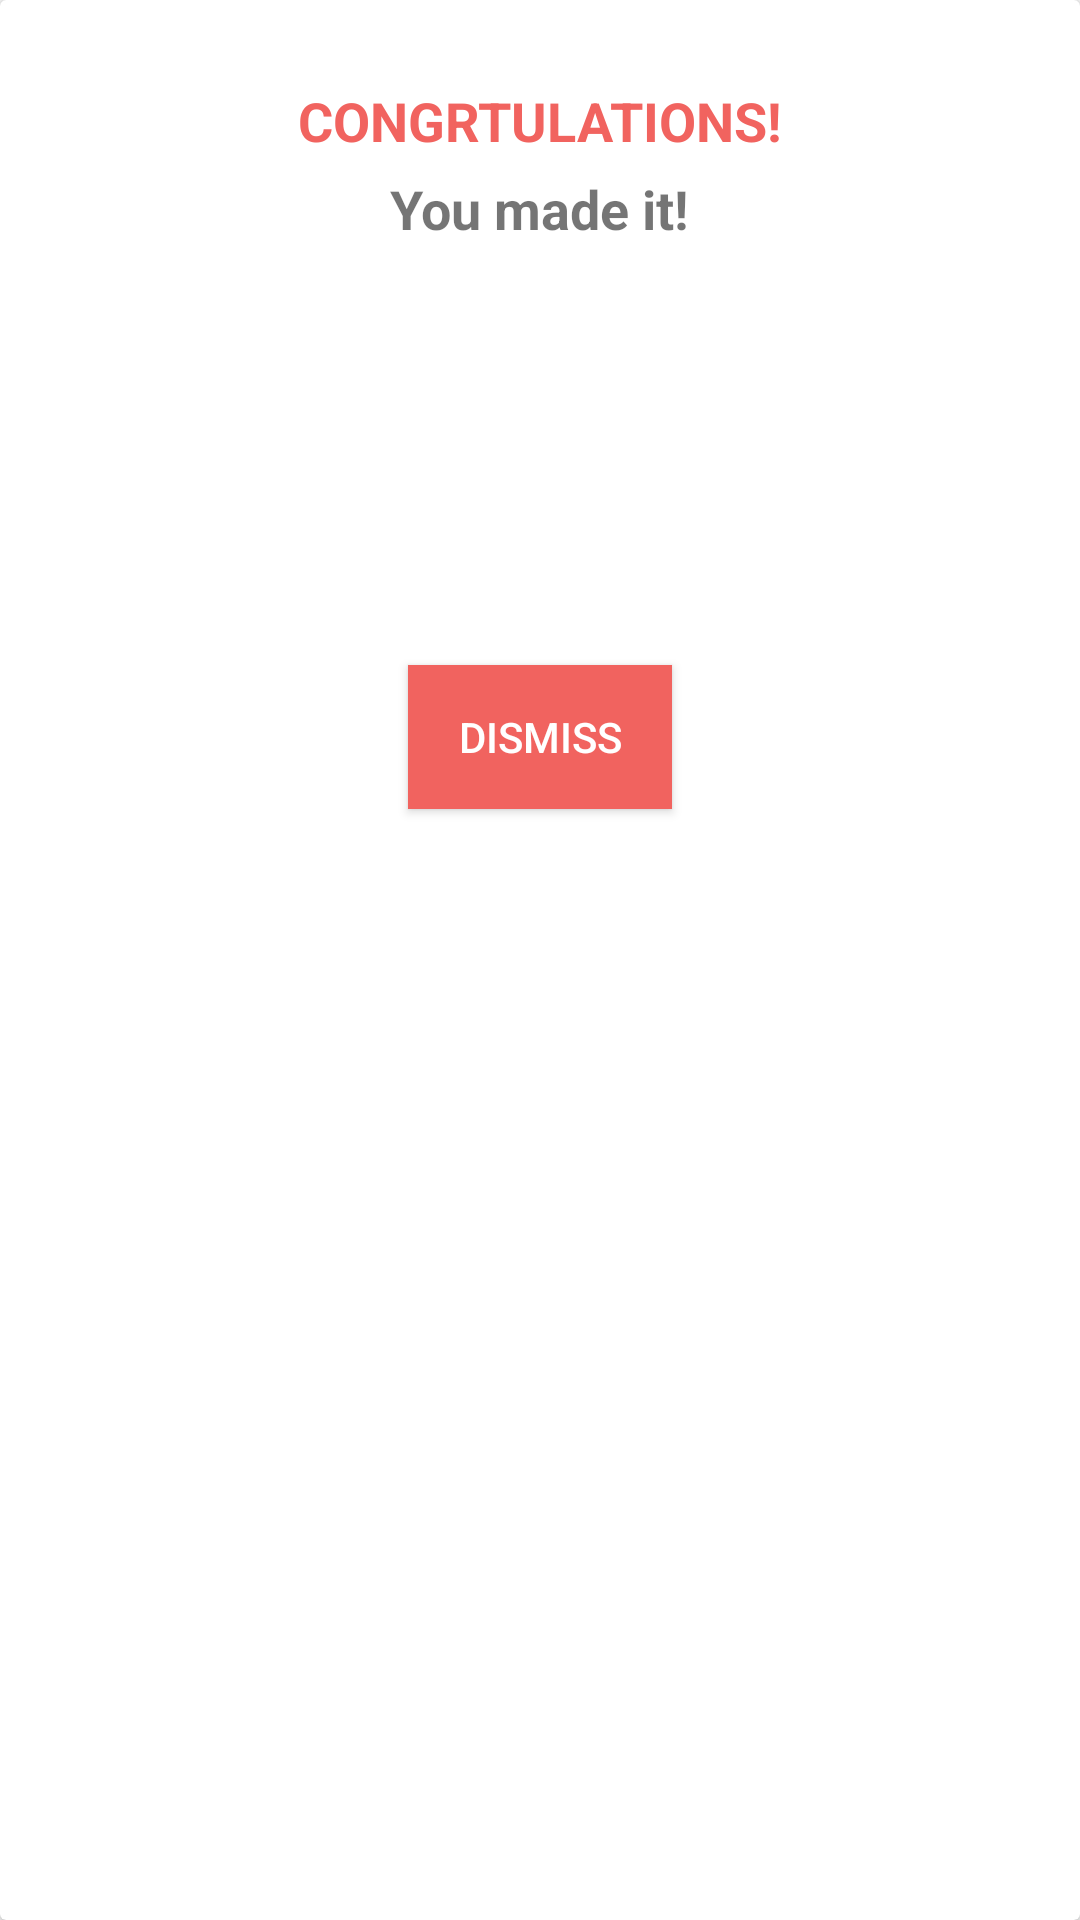

Here is an Android app screen rendered from its layout file. Give the layout XML and the strings, colors and styles it references.
<!-- AndroidManifest.xml: application theme AppTheme -->
<!-- res/layout/congratulation_dialog.xml -->
<?xml version="1.0" encoding="utf-8"?>
<LinearLayout xmlns:android="http://schemas.android.com/apk/res/android"
    android:orientation="vertical" android:layout_width="match_parent"
    android:layout_height="match_parent">

    <android.support.v7.widget.CardView
        android:layout_width="match_parent"
        android:layout_height="match_parent" >

        <RelativeLayout
            android:layout_width="match_parent"
            android:padding="23dp"
            android:layout_height="match_parent">

            <TextView
                android:id="@+id/textAlert"
                android:text="CONGRTULATIONS!"
                android:textColor="@color/colorAccentRed"
                android:layout_width="wrap_content"
                android:layout_centerHorizontal="true"
                android:paddingTop="5dp"
                android:textSize="18sp"
                android:textStyle="bold"
                android:layout_height="wrap_content" />
            <TextView
                android:id="@+id/textAlert2"
                android:text="You made it!"
                android:layout_below="@id/textAlert"
                android:layout_width="wrap_content"
                android:layout_centerHorizontal="true"
                android:paddingTop="5dp"
                android:textSize="18sp"
                android:textStyle="bold"
                android:layout_height="wrap_content" />
            <ImageView
                android:id="@+id/trophy"
                android:layout_marginTop="20dp"
                android:layout_centerHorizontal="true"
                android:layout_below="@id/textAlert2"
                android:layout_width="100dp"
                android:layout_height="100dp"
                android:src="@drawable/ic_trophy"
                />
            <Button
                android:id="@+id/dimissButton"
                android:layout_centerHorizontal="true"
                android:background="@color/colorAccentRed"
                android:text="Dismiss"
                android:layout_marginTop="20dp"
                android:textSize="14sp"
                android:layout_below="@+id/trophy"
                android:textColor="@android:color/white"
                android:layout_width="wrap_content"
                android:layout_height="wrap_content" />

        </RelativeLayout>
    </android.support.v7.widget.CardView>
</LinearLayout>
<!-- resources referenced by this layout -->
<resources>
  <color name="colorAccentRed">#F1635F</color>
  <style name="AppTheme" parent="Theme.AppCompat.Light.DarkActionBar">
          
          <item name="colorPrimary">@color/colorPrimary</item>
          <item name="colorPrimaryDark">@color/colorPrimaryDark</item>
          <item name="colorAccent">@color/colorAccentRed</item>
      </style>
  <color name="colorPrimary">#F1635F</color>
  <color name="colorPrimaryDark">#303F9F</color>
</resources>
